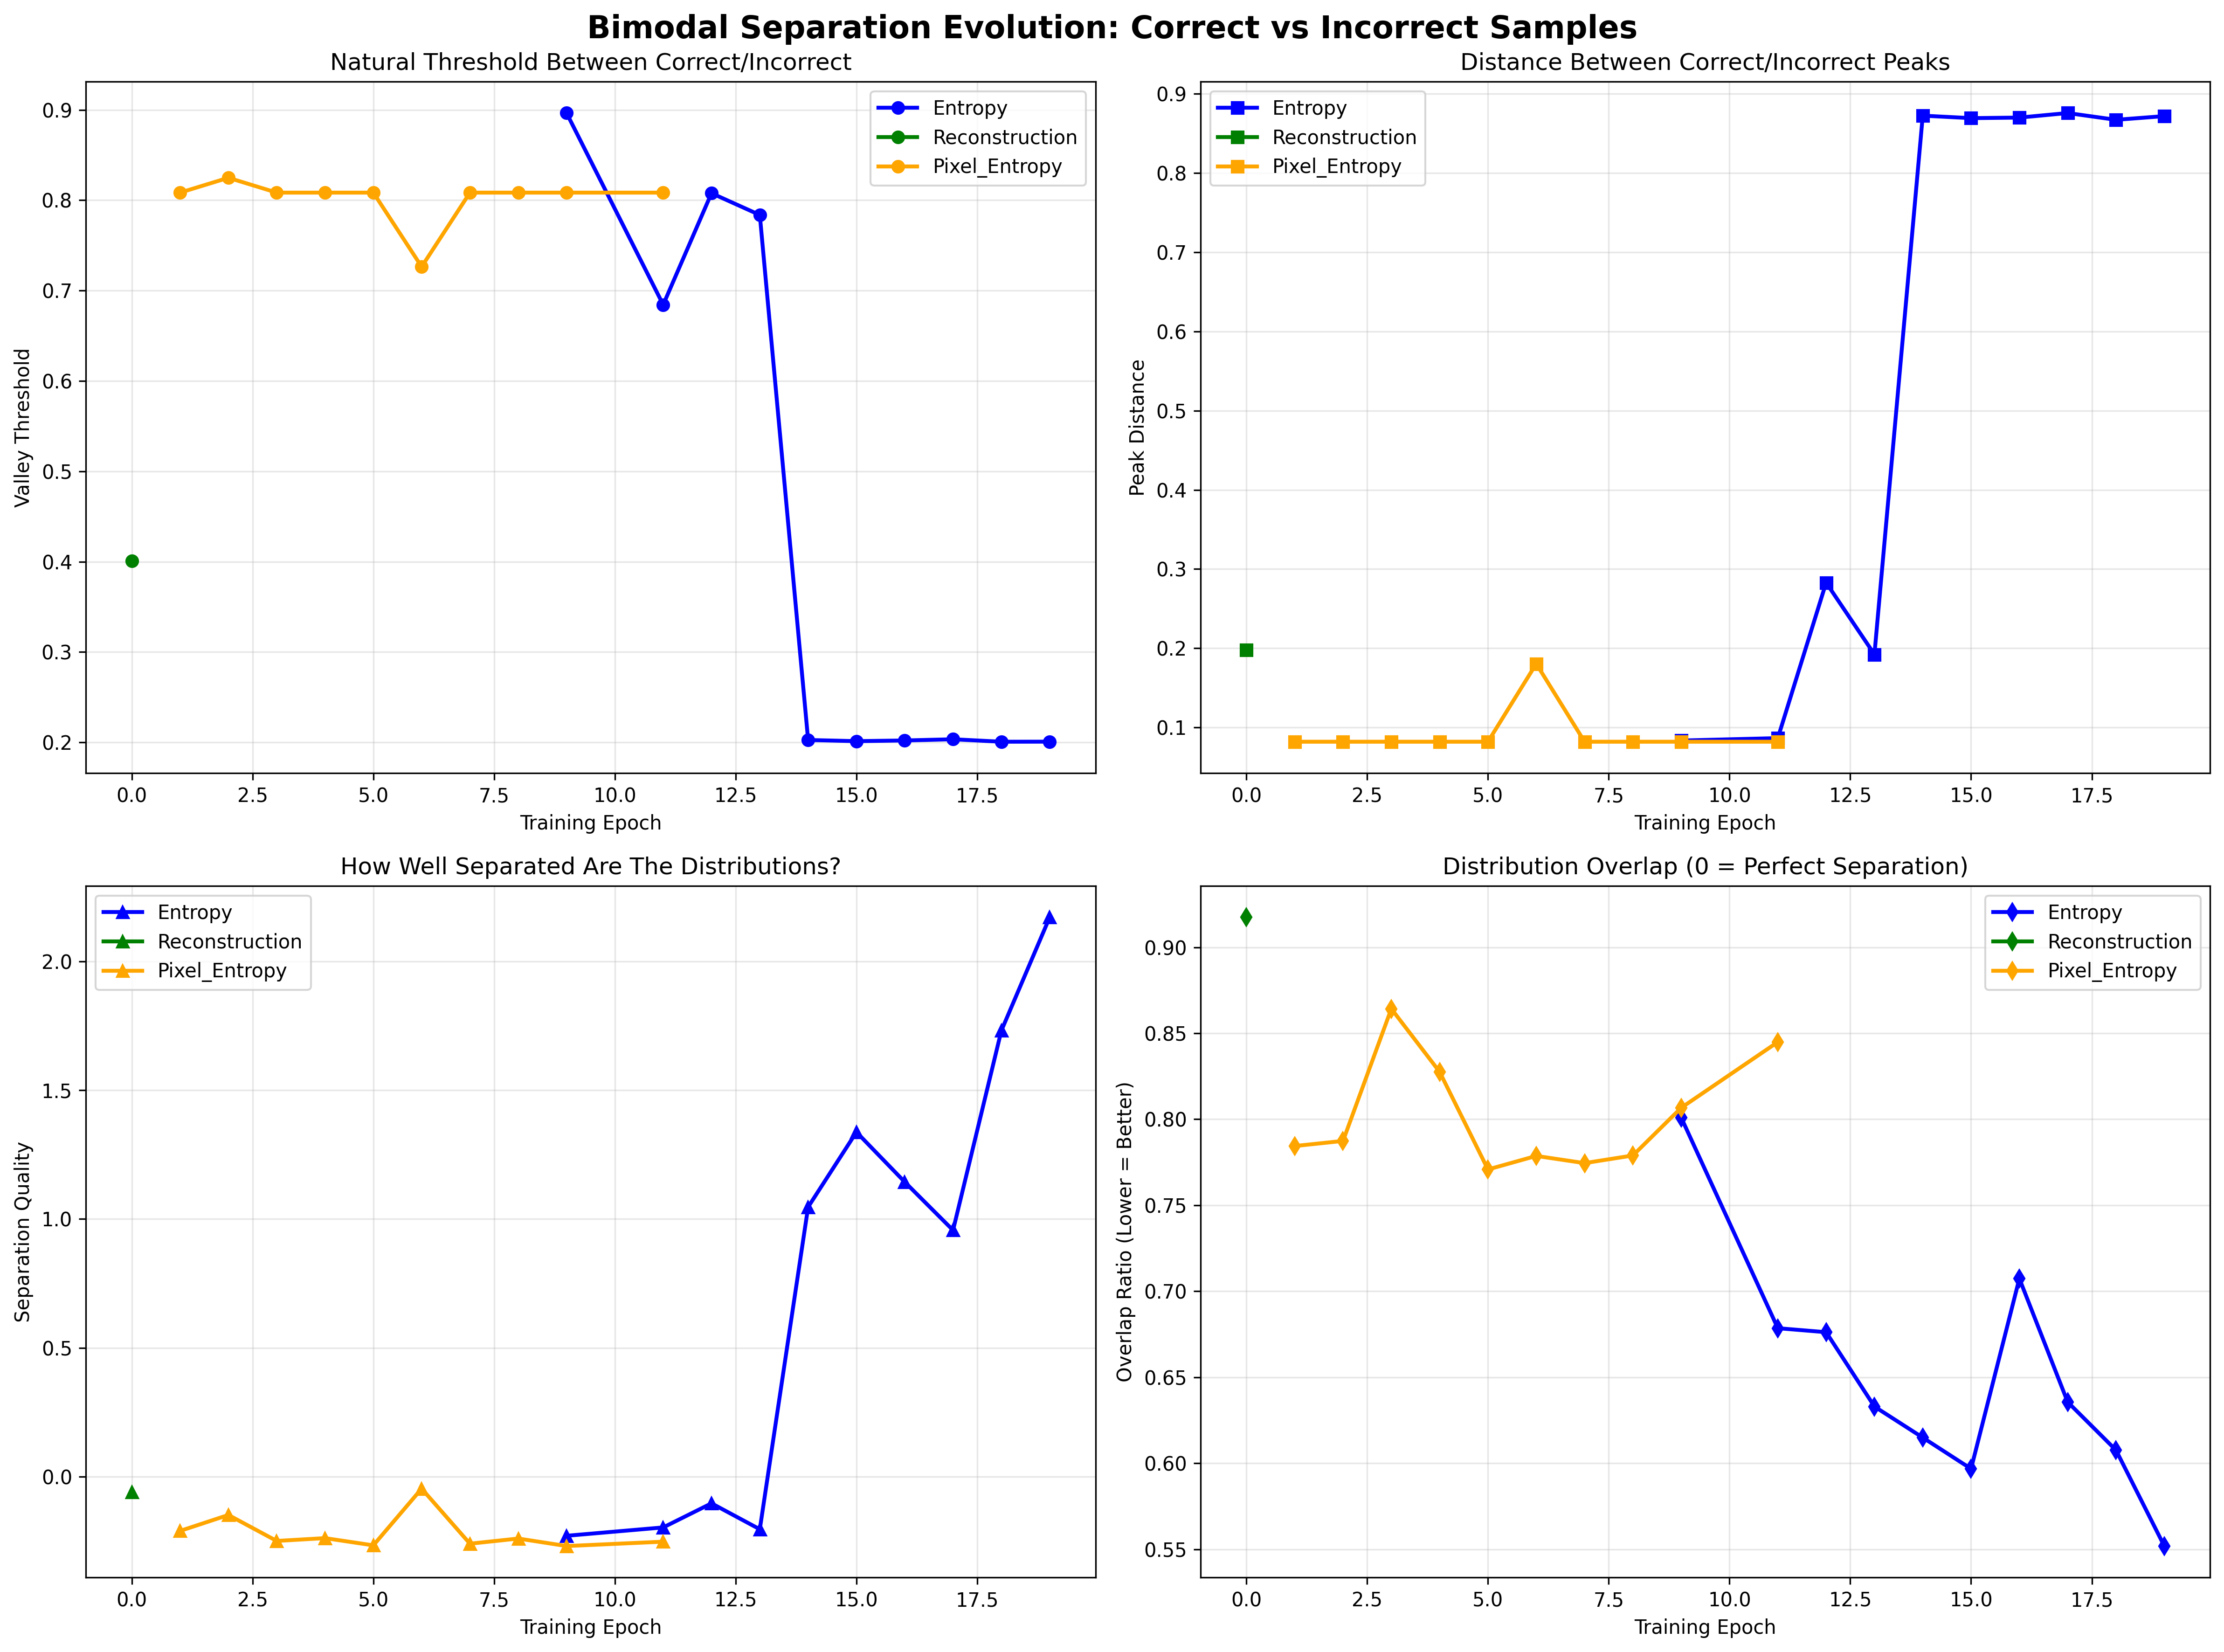

The Python source for this figure:
#!/usr/bin/env python3
"""
CORRECT Bimodal Analysis - Separate Correct vs Incorrect Samples!

This is what we SHOULD have been doing:
1. Correct samples → Find their difficulty peak
2. Incorrect samples → Find their difficulty peak  
3. Valley between peaks = Natural threshold!

This reveals if difficulty measures actually separate correct from incorrect predictions.
"""

import json
import numpy as np
import matplotlib.pyplot as plt
from pathlib import Path
from scipy.ndimage import gaussian_filter1d
from scipy import stats

def find_correct_vs_incorrect_threshold(bins, overall_accuracy):
    """
    Find the natural threshold by analyzing correct vs incorrect sample distributions.
    
    This is the CORRECT way to do bimodal analysis!
    """
    centers = np.array(bins['centers'])
    accuracies = np.array(bins['accuracies'])
    counts = np.array(bins['counts'])
    
    # Remove empty bins
    valid_mask = counts > 0
    if not valid_mask.any():
        return np.nan, {}, {}
    
    centers = centers[valid_mask]
    accuracies = accuracies[valid_mask]
    counts = counts[valid_mask]
    
    # Reconstruct individual samples (approximately)
    difficulties = []
    correctness = []
    
    for center, accuracy, count in zip(centers, accuracies, counts):
        # Add samples for this bin
        num_correct = int(accuracy * count)
        num_incorrect = count - num_correct
        
        # Correct samples at this difficulty level
        difficulties.extend([center] * num_correct)
        correctness.extend([1] * num_correct)
        
        # Incorrect samples at this difficulty level
        difficulties.extend([center] * num_incorrect)
        correctness.extend([0] * num_incorrect)
    
    if len(difficulties) < 50:
        return np.nan, {}, {}
    
    difficulties = np.array(difficulties)
    correctness = np.array(correctness)
    
    # Separate correct and incorrect samples
    diff_correct = difficulties[correctness == 1]
    diff_incorrect = difficulties[correctness == 0]
    
    if len(diff_correct) < 10 or len(diff_incorrect) < 10:
        return np.nan, {}, {}
    
    # Create histograms for each group
    bin_range = (difficulties.min(), difficulties.max())
    hist_correct, bins_hist = np.histogram(diff_correct, bins=50, range=bin_range, density=True)
    hist_incorrect, _ = np.histogram(diff_incorrect, bins=50, range=bin_range, density=True)
    
    # Smooth histograms
    hist_correct_smooth = gaussian_filter1d(hist_correct, sigma=2)
    hist_incorrect_smooth = gaussian_filter1d(hist_incorrect, sigma=2)
    
    # Find peaks (modes) for each distribution
    def find_peak(hist_smooth):
        peak_idx = np.argmax(hist_smooth)
        return peak_idx, hist_smooth[peak_idx]
    
    correct_peak_idx, correct_peak_height = find_peak(hist_correct_smooth)
    incorrect_peak_idx, incorrect_peak_height = find_peak(hist_incorrect_smooth)
    
    # Convert bin indices to actual difficulty values
    bin_centers = (bins_hist[:-1] + bins_hist[1:]) / 2
    correct_peak_difficulty = bin_centers[correct_peak_idx]
    incorrect_peak_difficulty = bin_centers[incorrect_peak_idx]
    
    # Find valley between peaks
    valley_threshold = np.nan
    separation_quality = 0
    
    if correct_peak_idx != incorrect_peak_idx:
        # Find valley between the two peaks
        start_idx = min(correct_peak_idx, incorrect_peak_idx)
        end_idx = max(correct_peak_idx, incorrect_peak_idx)
        
        if end_idx > start_idx:
            # Look for minimum in the combined distribution
            combined_hist = hist_correct_smooth + hist_incorrect_smooth
            valley_idx = start_idx + np.argmin(combined_hist[start_idx:end_idx])
            valley_threshold = bin_centers[valley_idx]
            
            # Calculate separation quality
            peak_distance = abs(incorrect_peak_difficulty - correct_peak_difficulty)
            valley_depth = min(correct_peak_height, incorrect_peak_height) - combined_hist[valley_idx]
            separation_quality = peak_distance * valley_depth
    
    # Calculate overlap between distributions
    overlap = np.minimum(hist_correct_smooth, hist_incorrect_smooth).sum()
    total_area = (hist_correct_smooth.sum() + hist_incorrect_smooth.sum()) / 2
    overlap_ratio = overlap / total_area if total_area > 0 else 1.0
    
    correct_stats = {
        'peak_difficulty': correct_peak_difficulty,
        'peak_height': correct_peak_height,
        'mean_difficulty': diff_correct.mean(),
        'std_difficulty': diff_correct.std(),
        'count': len(diff_correct)
    }
    
    incorrect_stats = {
        'peak_difficulty': incorrect_peak_difficulty,
        'peak_height': incorrect_peak_height,
        'mean_difficulty': diff_incorrect.mean(),
        'std_difficulty': diff_incorrect.std(),
        'count': len(diff_incorrect)
    }
    
    analysis = {
        'valley_threshold': valley_threshold,
        'separation_quality': separation_quality,
        'overlap_ratio': overlap_ratio,
        'peak_distance': abs(incorrect_peak_difficulty - correct_peak_difficulty),
        'is_well_separated': separation_quality > 0.1 and overlap_ratio < 0.7,
        'correct_stats': correct_stats,
        'incorrect_stats': incorrect_stats,
        'histograms': {
            'bins': bin_centers,
            'correct': hist_correct_smooth,
            'incorrect': hist_incorrect_smooth
        }
    }
    
    return valley_threshold, correct_stats, incorrect_stats, analysis

def analyze_all_epochs():
    """Analyze bimodal separation for all epochs and methods."""
    
    print("🎯 CORRECT Bimodal Analysis: Separating Correct vs Incorrect Samples")
    print("=" * 70)
    
    # Load results
    results_file = "working_batch_difficulty_analysis/aggregated_results.json"
    if not Path(results_file).exists():
        print(f"❌ Results file not found: {results_file}")
        return
    
    with open(results_file, 'r') as f:
        results = json.load(f)
    
    # Analyze each method
    methods = ['entropy', 'margin', 'reconstruction', 'pixel_entropy']
    method_analyses = {}
    
    for method in methods:
        if method not in results:
            continue
        
        print(f"\n📊 Analyzing {method.upper()} method...")
        
        epoch_analyses = []
        
        for epoch_str in sorted(results[method].keys(), key=int):
            epoch = int(epoch_str)
            epoch_data = results[method][epoch_str]
            
            valley_thresh, correct_stats, incorrect_stats, analysis = find_correct_vs_incorrect_threshold(
                epoch_data['bins'], epoch_data['overall_accuracy']
            )
            
            if not np.isnan(valley_thresh):
                epoch_analysis = {
                    'epoch': epoch,
                    'valley_threshold': valley_thresh,
                    'separation_quality': analysis['separation_quality'],
                    'overlap_ratio': analysis['overlap_ratio'],
                    'peak_distance': analysis['peak_distance'],
                    'is_well_separated': analysis['is_well_separated'],
                    'correct_peak': correct_stats['peak_difficulty'],
                    'incorrect_peak': incorrect_stats['peak_difficulty'],
                    'correct_mean': correct_stats['mean_difficulty'],
                    'incorrect_mean': incorrect_stats['mean_difficulty'],
                    'overall_accuracy': epoch_data['overall_accuracy']
                }
                epoch_analyses.append(epoch_analysis)
                
                status = "✅ SEPARATED" if analysis['is_well_separated'] else "❌ OVERLAPPED"
                print(f"  Epoch {epoch:2d}: {status} | "
                      f"Correct peak: {correct_stats['peak_difficulty']:.3f}, "
                      f"Incorrect peak: {incorrect_stats['peak_difficulty']:.3f}, "
                      f"Valley: {valley_thresh:.3f}")
        
        method_analyses[method] = epoch_analyses
    
    return method_analyses

def create_bimodal_evolution_plots(method_analyses):
    """Create plots showing bimodal separation evolution."""
    
    fig, axes = plt.subplots(2, 2, figsize=(16, 12))
    fig.suptitle('Bimodal Separation Evolution: Correct vs Incorrect Samples', fontsize=16, fontweight='bold')
    
    methods = list(method_analyses.keys())
    colors = ['blue', 'red', 'green', 'orange'][:len(methods)]
    
    for i, method in enumerate(methods):
        if not method_analyses[method]:
            continue
        
        data = method_analyses[method]
        epochs = [d['epoch'] for d in data]
        
        # Plot 1: Valley threshold evolution
        valley_thresholds = [d['valley_threshold'] for d in data]
        axes[0, 0].plot(epochs, valley_thresholds, marker='o', label=f'{method.title()}', 
                       color=colors[i], linewidth=2, markersize=6)
        
        # Plot 2: Peak separation (distance between correct and incorrect peaks)
        peak_distances = [d['peak_distance'] for d in data]
        axes[0, 1].plot(epochs, peak_distances, marker='s', label=f'{method.title()}', 
                       color=colors[i], linewidth=2, markersize=6)
        
        # Plot 3: Separation quality
        separation_qualities = [d['separation_quality'] for d in data]
        axes[1, 0].plot(epochs, separation_qualities, marker='^', label=f'{method.title()}', 
                       color=colors[i], linewidth=2, markersize=6)
        
        # Plot 4: Overlap ratio (lower = better separation)
        overlap_ratios = [d['overlap_ratio'] for d in data]
        axes[1, 1].plot(epochs, overlap_ratios, marker='d', label=f'{method.title()}', 
                       color=colors[i], linewidth=2, markersize=6)
    
    # Style plots
    axes[0, 0].set_xlabel('Training Epoch')
    axes[0, 0].set_ylabel('Valley Threshold')
    axes[0, 0].set_title('Natural Threshold Between Correct/Incorrect')
    axes[0, 0].legend()
    axes[0, 0].grid(True, alpha=0.3)
    
    axes[0, 1].set_xlabel('Training Epoch')
    axes[0, 1].set_ylabel('Peak Distance')
    axes[0, 1].set_title('Distance Between Correct/Incorrect Peaks')
    axes[0, 1].legend()
    axes[0, 1].grid(True, alpha=0.3)
    
    axes[1, 0].set_xlabel('Training Epoch')
    axes[1, 0].set_ylabel('Separation Quality')
    axes[1, 0].set_title('How Well Separated Are The Distributions?')
    axes[1, 0].legend()
    axes[1, 0].grid(True, alpha=0.3)
    
    axes[1, 1].set_xlabel('Training Epoch')
    axes[1, 1].set_ylabel('Overlap Ratio (Lower = Better)')
    axes[1, 1].set_title('Distribution Overlap (0 = Perfect Separation)')
    axes[1, 1].legend()
    axes[1, 1].grid(True, alpha=0.3)
    
    plt.tight_layout()
    plt.savefig('correct_bimodal_analysis.png', dpi=300, bbox_inches='tight')
    plt.show()
    
    print(f"\n📊 Plot saved: correct_bimodal_analysis.png")

def create_example_distribution_plot(method_analyses):
    """Create example plots showing the actual distributions for a few epochs."""
    
    # Pick entropy method and a few representative epochs
    if 'entropy' not in method_analyses or not method_analyses['entropy']:
        print("No entropy data available for distribution plots")
        return
    
    # Load detailed data for distribution plotting
    results_file = "working_batch_difficulty_analysis/aggregated_results.json"
    with open(results_file, 'r') as f:
        results = json.load(f)
    
    # Plot distributions for epochs 0, 10, 19
    epochs_to_plot = [0, 10, 19]
    fig, axes = plt.subplots(1, 3, figsize=(18, 6))
    fig.suptitle('Entropy Distributions: Correct vs Incorrect Samples', fontsize=16, fontweight='bold')
    
    for i, epoch in enumerate(epochs_to_plot):
        if str(epoch) not in results['entropy']:
            continue
        
        epoch_data = results['entropy'][str(epoch)]
        valley_thresh, correct_stats, incorrect_stats, analysis = find_correct_vs_incorrect_threshold(
            epoch_data['bins'], epoch_data['overall_accuracy']
        )
        
        if 'histograms' in analysis:
            bins = analysis['histograms']['bins']
            hist_correct = analysis['histograms']['correct']
            hist_incorrect = analysis['histograms']['incorrect']
            
            ax = axes[i]
            ax.fill_between(bins, hist_correct, alpha=0.6, color='green', label='Correct Samples')
            ax.fill_between(bins, hist_incorrect, alpha=0.6, color='red', label='Incorrect Samples')
            
            if not np.isnan(valley_thresh):
                ax.axvline(valley_thresh, color='black', linestyle='--', linewidth=2, 
                          label=f'Valley Threshold: {valley_thresh:.3f}')
            
            ax.axvline(correct_stats['peak_difficulty'], color='green', linestyle='-', alpha=0.8,
                      label=f'Correct Peak: {correct_stats["peak_difficulty"]:.3f}')
            ax.axvline(incorrect_stats['peak_difficulty'], color='red', linestyle='-', alpha=0.8,
                      label=f'Incorrect Peak: {incorrect_stats["peak_difficulty"]:.3f}')
            
            ax.set_xlabel('Entropy Difficulty')
            ax.set_ylabel('Density')
            ax.set_title(f'Epoch {epoch} (Acc: {epoch_data["overall_accuracy"]:.3f})')
            ax.legend()
            ax.grid(True, alpha=0.3)
    
    plt.tight_layout()
    plt.savefig('entropy_distributions_evolution.png', dpi=300, bbox_inches='tight')
    plt.show()
    
    print(f"📊 Distribution plot saved: entropy_distributions_evolution.png")

def main():
    """Main function for correct bimodal analysis."""
    
    # Run the analysis
    method_analyses = analyze_all_epochs()
    
    if not method_analyses:
        print("❌ No analysis results generated")
        return
    
    # Create plots
    print(f"\n📊 Creating bimodal evolution plots...")
    create_bimodal_evolution_plots(method_analyses)
    
    print(f"\n📊 Creating distribution examples...")
    create_example_distribution_plot(method_analyses)
    
    # Print summary
    print(f"\n📋 Summary of Bimodal Separation:")
    for method, data in method_analyses.items():
        if data:
            well_separated_epochs = sum(1 for d in data if d['is_well_separated'])
            print(f"{method:12s}: {well_separated_epochs}/{len(data)} epochs show good separation")
    
    print(f"\n🎯 What this reveals:")
    print(f"   - Whether difficulty measures actually separate correct from incorrect")
    print(f"   - How separation quality evolves during training")
    print(f"   - Which methods create meaningful bimodal distributions")
    print(f"   - Natural thresholds based on sample correctness")

if __name__ == "__main__":
    main() 